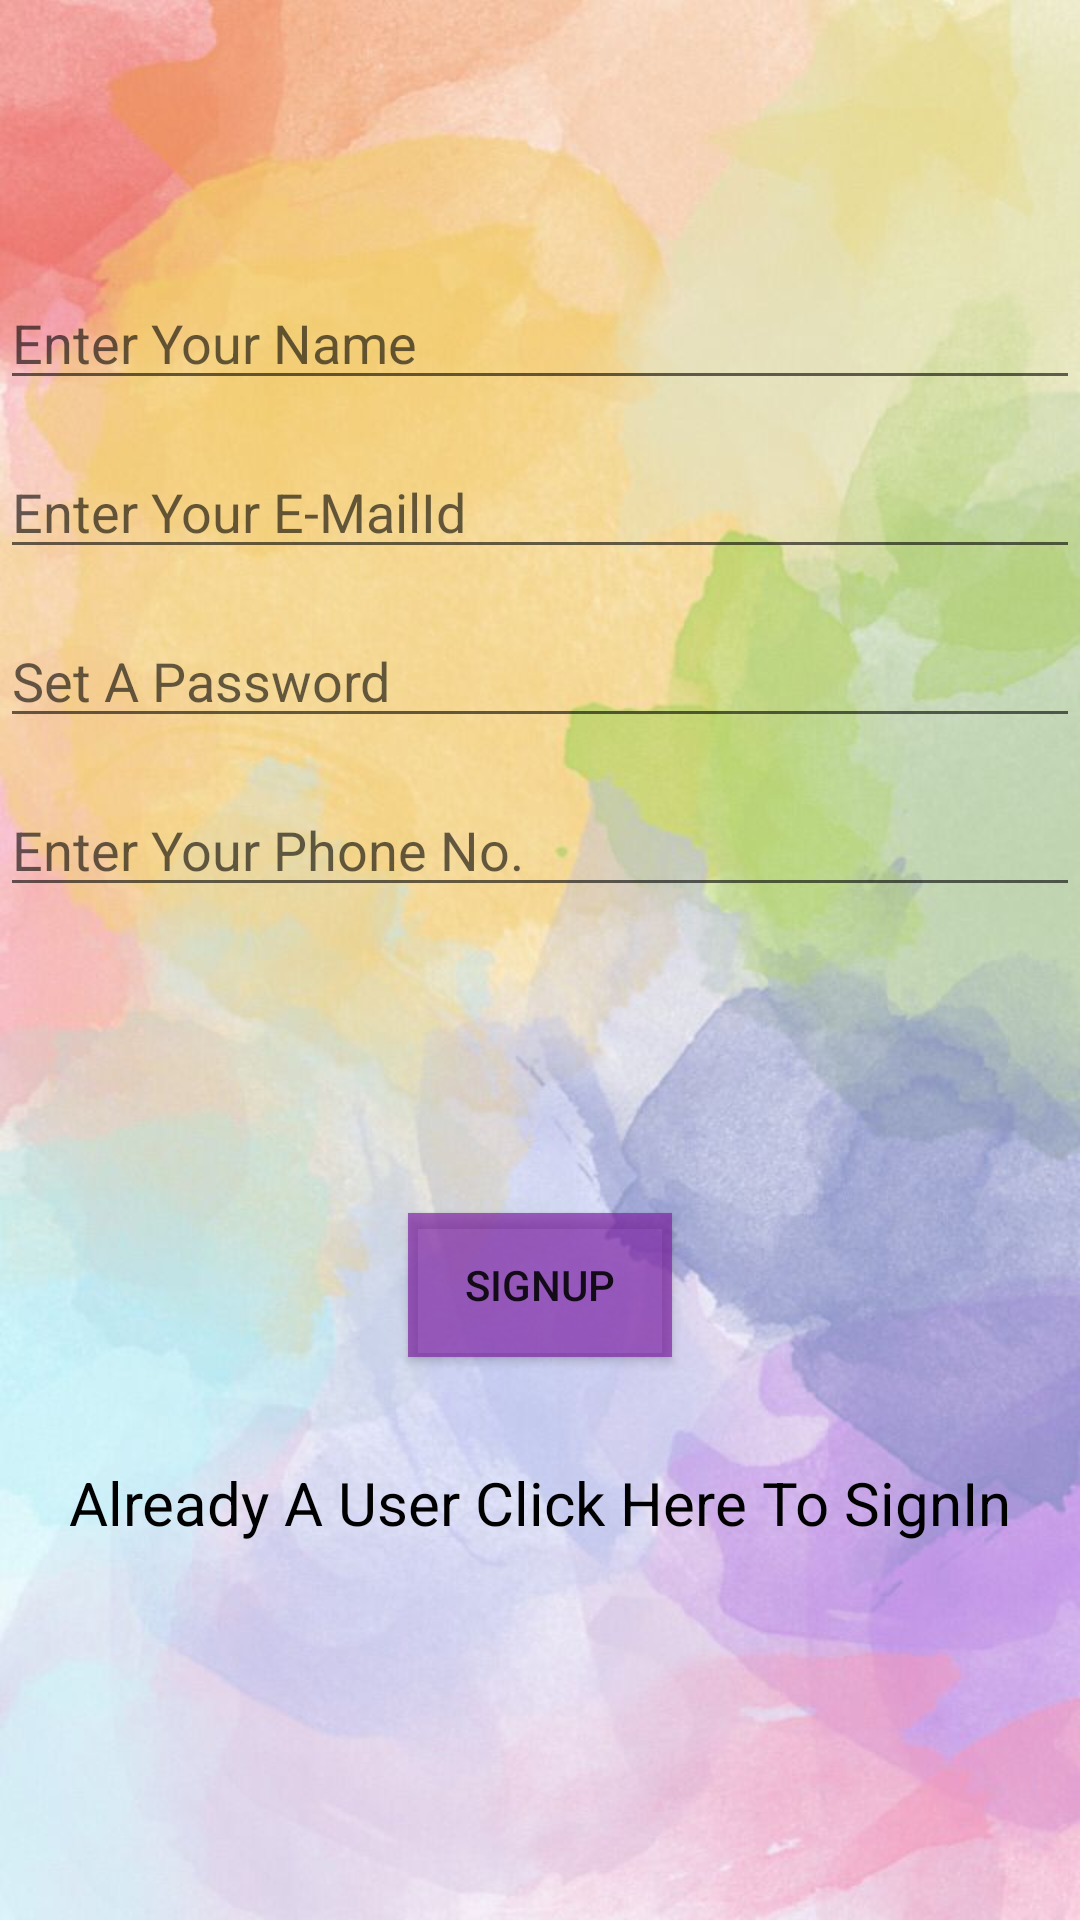

Produce the Android XML layout that renders to this screen, including the resource entries it uses.
<!-- AndroidManifest.xml: application theme Theme.SampleAuth -->
<!-- res/layout/activity_sign_up.xml -->
<?xml version="1.0" encoding="utf-8"?>
<androidx.constraintlayout.widget.ConstraintLayout xmlns:android="http://schemas.android.com/apk/res/android"
    xmlns:app="http://schemas.android.com/apk/res-auto"
    xmlns:tools="http://schemas.android.com/tools"
    android:layout_width="match_parent"
    android:layout_height="match_parent"
    tools:context=".SignUp">

    <ImageView
        android:id="@+id/rainbow"
        android:layout_width="match_parent"
        android:layout_height="match_parent"
        android:scaleType="centerCrop"
        app:layout_constraintBottom_toBottomOf="parent"
        app:layout_constraintEnd_toEndOf="parent"
        app:layout_constraintHorizontal_bias="1.0"
        app:layout_constraintStart_toStartOf="parent"
        app:layout_constraintTop_toTopOf="parent"
        app:layout_constraintVertical_bias="0.0"
        app:srcCompat="@drawable/rainbow" />

    <EditText
        android:id="@+id/EtxtName"
        android:layout_width="match_parent"
        android:layout_height="wrap_content"
        android:layout_marginTop="92dp"
        android:ems="10"
        android:hint="@string/hintentername"
        android:inputType="textPersonName"
        app:layout_constraintEnd_toEndOf="parent"
        app:layout_constraintHorizontal_bias="0.0"
        app:layout_constraintStart_toStartOf="parent"
        app:layout_constraintTop_toTopOf="@+id/rainbow" />

    <EditText
        android:id="@+id/EtxtMail"
        android:layout_width="match_parent"
        android:layout_height="wrap_content"
        android:layout_marginTop="15dp"
        android:ems="10"
        android:hint="@string/hintmailid"
        android:inputType="textEmailAddress"
        app:layout_constraintEnd_toEndOf="parent"
        app:layout_constraintStart_toStartOf="parent"
        app:layout_constraintTop_toBottomOf="@+id/EtxtName" />

    <EditText
        android:id="@+id/EtxtPass"
        android:layout_width="match_parent"
        android:layout_height="wrap_content"
        android:layout_marginTop="15dp"
        android:ems="10"
        android:hint="@string/hintPass"
        android:inputType="textPassword"
        app:layout_constraintEnd_toEndOf="parent"
        app:layout_constraintStart_toStartOf="parent"
        app:layout_constraintTop_toBottomOf="@+id/EtxtMail" />

    <EditText
        android:id="@+id/EtxtNum"
        android:layout_width="match_parent"
        android:layout_height="wrap_content"
        android:layout_marginTop="15dp"
        android:ems="10"
        android:hint="@string/hintnumber"
        android:inputType="phone"
        app:layout_constraintEnd_toEndOf="parent"
        app:layout_constraintStart_toStartOf="parent"
        app:layout_constraintTop_toBottomOf="@+id/EtxtPass" />

    <ProgressBar
        android:id="@+id/progressSU"
        style="?android:attr/progressBarStyle"
        android:layout_width="wrap_content"
        android:layout_height="wrap_content"
        android:layout_marginTop="30dp"
        android:visibility="invisible"
        app:layout_constraintEnd_toEndOf="parent"
        app:layout_constraintStart_toStartOf="parent"
        app:layout_constraintTop_toBottomOf="@+id/EtxtNum" />

    <Button
        android:id="@+id/BtSignUp"
        android:layout_width="wrap_content"
        android:layout_height="wrap_content"
        android:layout_marginTop="24dp"
        android:background="#4C3D3D"
        android:text="@string/btsignup"
        app:backgroundTint="#AE7B1FA2"
        app:layout_constraintEnd_toEndOf="parent"
        app:layout_constraintStart_toStartOf="parent"
        app:layout_constraintTop_toBottomOf="@+id/progressSU" />

    <TextView
        android:id="@+id/LogOldU"
        android:layout_width="wrap_content"
        android:layout_height="wrap_content"
        android:layout_marginTop="35dp"
        android:text="@string/olduser"
        android:textColor="#000000"
        android:textSize="20sp"
        app:layout_constraintEnd_toEndOf="parent"
        app:layout_constraintStart_toStartOf="parent"
        app:layout_constraintTop_toBottomOf="@+id/BtSignUp" />


</androidx.constraintlayout.widget.ConstraintLayout>
<!-- resources referenced by this layout -->
<resources>
  <!-- drawable rainbow: jpg bitmap (drawable-v24, 59066 bytes) -->
  <string name="btsignup">SignUp</string>
  <string name="hintPass">Set A Password</string>
  <string name="hintentername">Enter Your Name</string>
  <string name="hintmailid">Enter Your E-MailId</string>
  <string name="hintnumber">Enter Your Phone No.</string>
  <string name="olduser">Already A User Click Here To SignIn</string>
  <style name="Theme.SampleAuth" parent="Theme.MaterialComponents.DayNight.DarkActionBar">
          
          <item name="colorPrimary">@color/purple_500</item>
          <item name="colorPrimaryVariant">@color/purple_700</item>
          <item name="colorOnPrimary">@color/white</item>
          
          <item name="colorSecondary">@color/teal_200</item>
          <item name="colorSecondaryVariant">@color/teal_700</item>
          <item name="colorOnSecondary">@color/black</item>
          
          <item name="android:statusBarColor" tools:targetApi="l">?attr/colorPrimaryVariant</item>
          
      </style>
  <color name="purple_500">#FF000000</color>
  <color name="purple_700">	#FF8C00</color>
  <color name="white">#FFFFFFFF</color>
  <color name="teal_200">#FF03DAC5</color>
  <color name="teal_700">#FF018786</color>
  <color name="black">#FF000000</color>
</resources>
